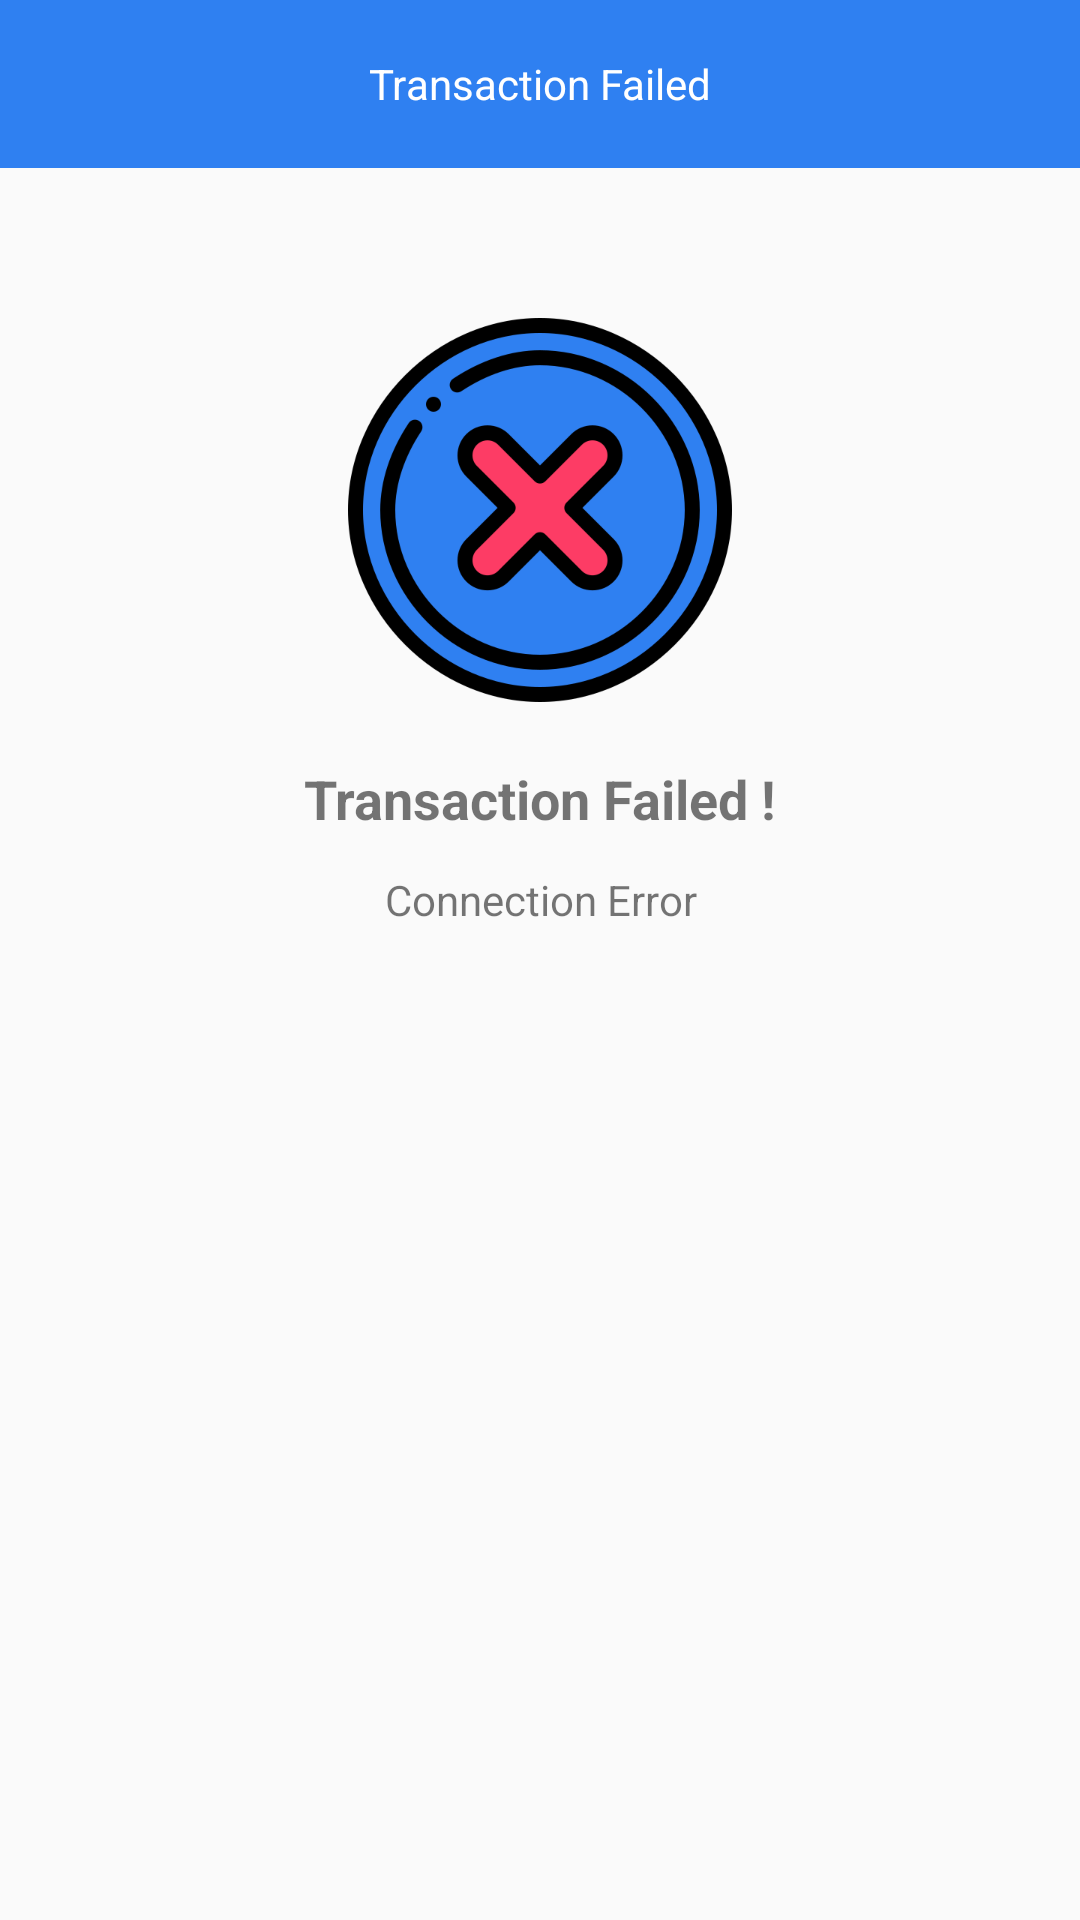

This screen was rendered from an Android layout file. Write that file and the resources it references.
<!-- AndroidManifest.xml: application theme AppTheme -->
<!-- res/layout/activity_trx_failed.xml -->
<?xml version="1.0" encoding="utf-8"?>
<RelativeLayout xmlns:android="http://schemas.android.com/apk/res/android"
    xmlns:app="http://schemas.android.com/apk/res-auto"
    xmlns:tools="http://schemas.android.com/tools"
    android:layout_width="match_parent"
    android:layout_height="match_parent">

    <RelativeLayout
        android:id="@+id/app_act_main_actionbar"
        android:layout_width="match_parent"
        android:layout_height="@dimen/app_toolbar_height"
        android:background="@color/colorAccent"
        android:paddingLeft="@dimen/app_padding_left"
        android:paddingRight="@dimen/app_padding_right">

        <ImageView
            android:id="@+id/imgViewBack"
            android:layout_width="wrap_content"
            android:layout_height="wrap_content"
            android:layout_centerVertical="true"
            android:background="@drawable/ic_action_back" />

        <TextView
            android:id="@+id/textView3"
            android:layout_width="wrap_content"
            android:layout_height="wrap_content"
            android:layout_centerHorizontal="true"
            android:layout_centerVertical="true"
            android:text="@string/txt_view_trx_failed"
            android:textColor="@android:color/background_light" />

    </RelativeLayout>

    <ImageView
        android:id="@+id/imgViewNoResult"
        android:layout_width="wrap_content"
        android:layout_height="wrap_content"
        android:layout_below="@+id/app_act_main_actionbar"
        android:layout_centerHorizontal="true"
        android:layout_marginTop="50dp"
        app:srcCompat="@mipmap/ic_failed" />

    <TextView
        android:id="@+id/textView"
        android:layout_width="match_parent"
        android:layout_height="wrap_content"
        android:layout_alignParentStart="true"
        android:layout_below="@+id/imgViewNoResult"
        android:layout_marginTop="20dp"
        android:text="@string/txt_view_trx_failed_msg"
        android:textAlignment="center"
        android:textSize="18sp"
        android:textStyle="bold" />

    <TextView
        android:id="@+id/textView4"
        android:layout_width="match_parent"
        android:layout_height="wrap_content"
        android:layout_alignStart="@+id/textView"
        android:layout_below="@+id/textView"
        android:layout_marginTop="12dp"
        android:text="@string/txt_view_trx_failed_msg2"
        android:textAlignment="center" />


</RelativeLayout>
<!-- resources referenced by this layout -->
<resources>
  <color name="colorAccent">#2f80f1</color>
  <dimen name="app_padding_left">16dp</dimen>
  <dimen name="app_padding_right">16dp</dimen>
  <dimen name="app_toolbar_height">56dp</dimen>
  <!-- mipmap ic_failed: png bitmap (mipmap-xxxhdpi, 42943 bytes) -->
  <string name="txt_view_trx_failed">Transaction Failed</string>
  <string name="txt_view_trx_failed_msg">Transaction Failed !</string>
  <string name="txt_view_trx_failed_msg2">Connection Error</string>
  <style name="AppTheme" parent="Theme.AppCompat.Light.NoActionBar">
          
          <item name="colorPrimary">@color/colorPrimary</item>
          <item name="colorPrimaryDark">@color/colorPrimaryDark</item>
          <item name="colorAccent">@color/colorAccent</item>
          <item name="coordinatorLayoutStyle">@style/Widget.Support.CoordinatorLayout</item>
      </style>
  <color name="colorPrimary">#2f80f1</color>
  <color name="colorPrimaryDark">#236cd2</color>
</resources>
